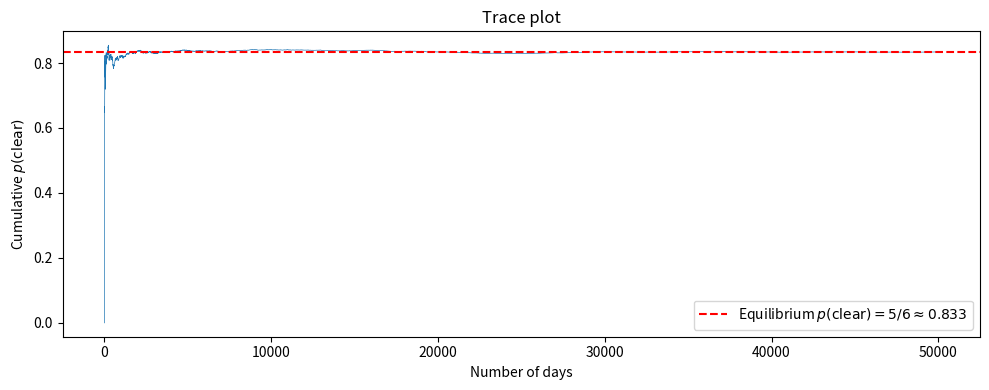
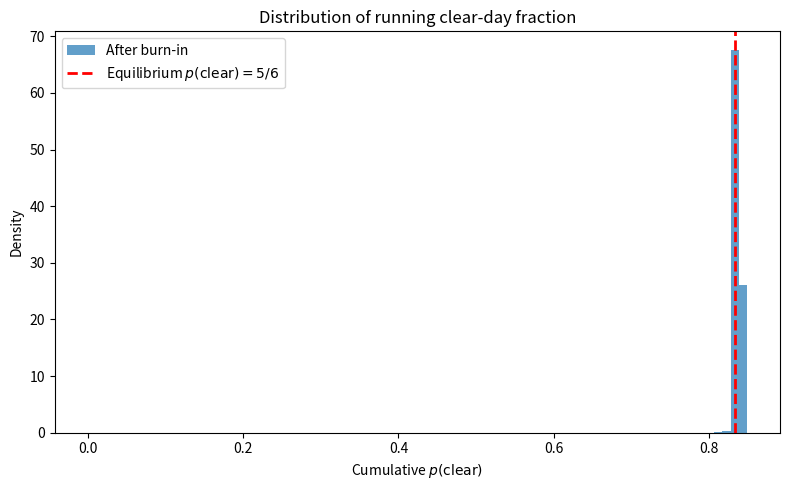
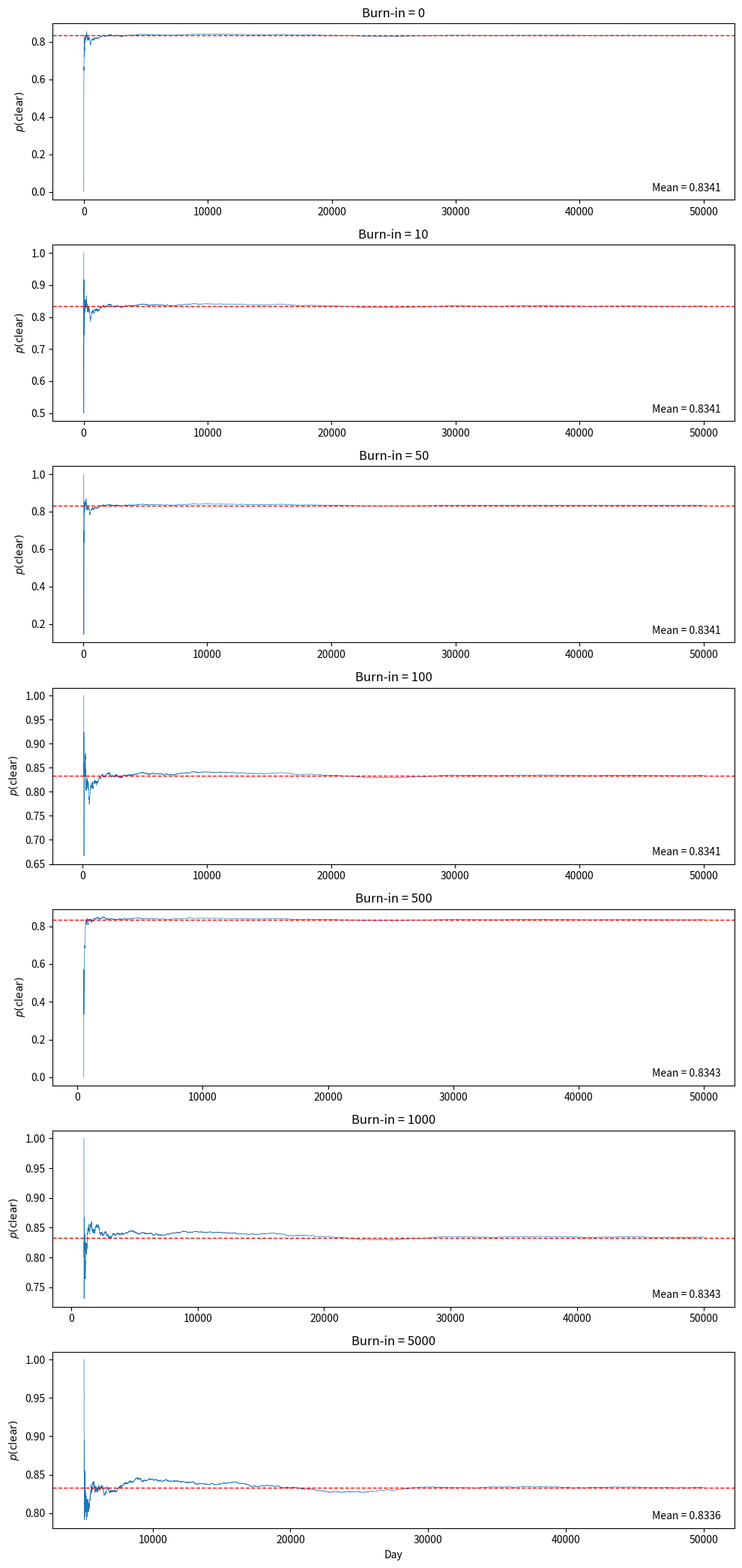

These charts were generated, in order, by the following Python code:
import numpy as np
from matplotlib import pyplot as plt
%matplotlib inline
%config InlineBackend.figure_format='retina'

# Transition probabilities
# State: 0 = cloudy, 1 = clear
p_clear_given_cloudy = 0.5
p_clear_given_clear  = 0.9

# Number of days to simulate
N = 50000

# Start on a cloudy day (state = 0)
np.random.seed(42)
chain = np.zeros(N, dtype=int)
chain[0] = 0  # cloudy

for i in range(1, N):
    r = np.random.random()
    if chain[i-1] == 0:  # today is cloudy
        chain[i] = 1 if r < p_clear_given_cloudy else 0
    else:                # today is clear
        chain[i] = 1 if r < p_clear_given_clear else 0

print(f"Total days simulated: {N}")
print(f"Clear days: {np.sum(chain)}")
print(f"Cloudy days: {N - np.sum(chain)}")
print(f"Fraction of clear days: {np.mean(chain):.4f}")
print(f"Expected equilibrium:    0.8333")

# Compute cumulative fraction of clear days
cumulative_clear = np.cumsum(chain)
days = np.arange(1, N + 1)
fraction_clear = cumulative_clear / days

fig, ax = plt.subplots(figsize=(10, 4))
ax.plot(days, fraction_clear, lw=0.5)
ax.axhline(5/6, color='r', ls='--', label=r'Equilibrium $p(\mathrm{clear})=5/6\approx0.833$')
ax.set_xlabel('Number of days')
ax.set_ylabel(r'Cumulative $p(\mathrm{clear})$')
ax.set_title('Trace plot')
ax.legend()
plt.tight_layout()
plt.show()

# Discard burn-in: first 500 steps
burn_in = 500
chain_post = chain[burn_in:]

# Recompute running fraction after burn-in
cumulative_post = np.cumsum(chain_post)
days_post = np.arange(1, len(chain_post) + 1)
fraction_post = cumulative_post / days_post

fig, ax = plt.subplots(figsize=(8, 5))
ax.hist(fraction_post, bins=80, density=True, alpha=0.7, label='After burn-in')
ax.axvline(5/6, color='r', ls='--', lw=2, label=r'Equilibrium $p(\mathrm{clear})=5/6$')
ax.set_xlabel(r'Cumulative $p(\mathrm{clear})$')
ax.set_ylabel('Density')
ax.set_title('Distribution of running clear-day fraction')
ax.legend()
plt.tight_layout()
plt.show()

p_clear_estimate = np.mean(chain_post)
p_clear_std = np.std(chain_post) / np.sqrt(len(chain_post))

print(f"Estimated p(clear) = {p_clear_estimate:.5f} ± {p_clear_std:.5f}")
print(f"Theoretical value  = {5/6:.5f}")
print(f"")
print(f"Estimated p(cloudy) = {1 - p_clear_estimate:.5f}")
print(f"Theoretical value   = {1/6:.5f}")

burn_in_values = [0, 10, 50, 100, 500, 1000, 5000]

fig, axes = plt.subplots(len(burn_in_values), 1, figsize=(10, 3*len(burn_in_values)))

for ax, bi in zip(axes, burn_in_values):
    chain_bi = chain[bi:]
    cum = np.cumsum(chain_bi) / np.arange(1, len(chain_bi)+1)
    ax.plot(np.arange(bi, N), cum, lw=0.5)
    ax.axhline(5/6, color='r', ls='--', lw=1)
    ax.set_ylabel(r'$p(\mathrm{clear})$')
    ax.set_title(f'Burn-in = {bi}')
    estimate = np.mean(chain_bi)
    ax.text(0.98, 0.05, f'Mean = {estimate:.4f}', transform=ax.transAxes, ha='right', fontsize=10)

axes[-1].set_xlabel('Day')
plt.tight_layout()
plt.show()

# Print summary table
print(f"{'Burn-in':>10s} | {'p(clear) estimate':>18s} | {'Error vs theory':>16s}")
print('-' * 52)
for bi in burn_in_values:
    est = np.mean(chain[bi:])
    err = abs(est - 5/6)
    print(f"{bi:>10d} | {est:>18.5f} | {err:>16.6f}")
